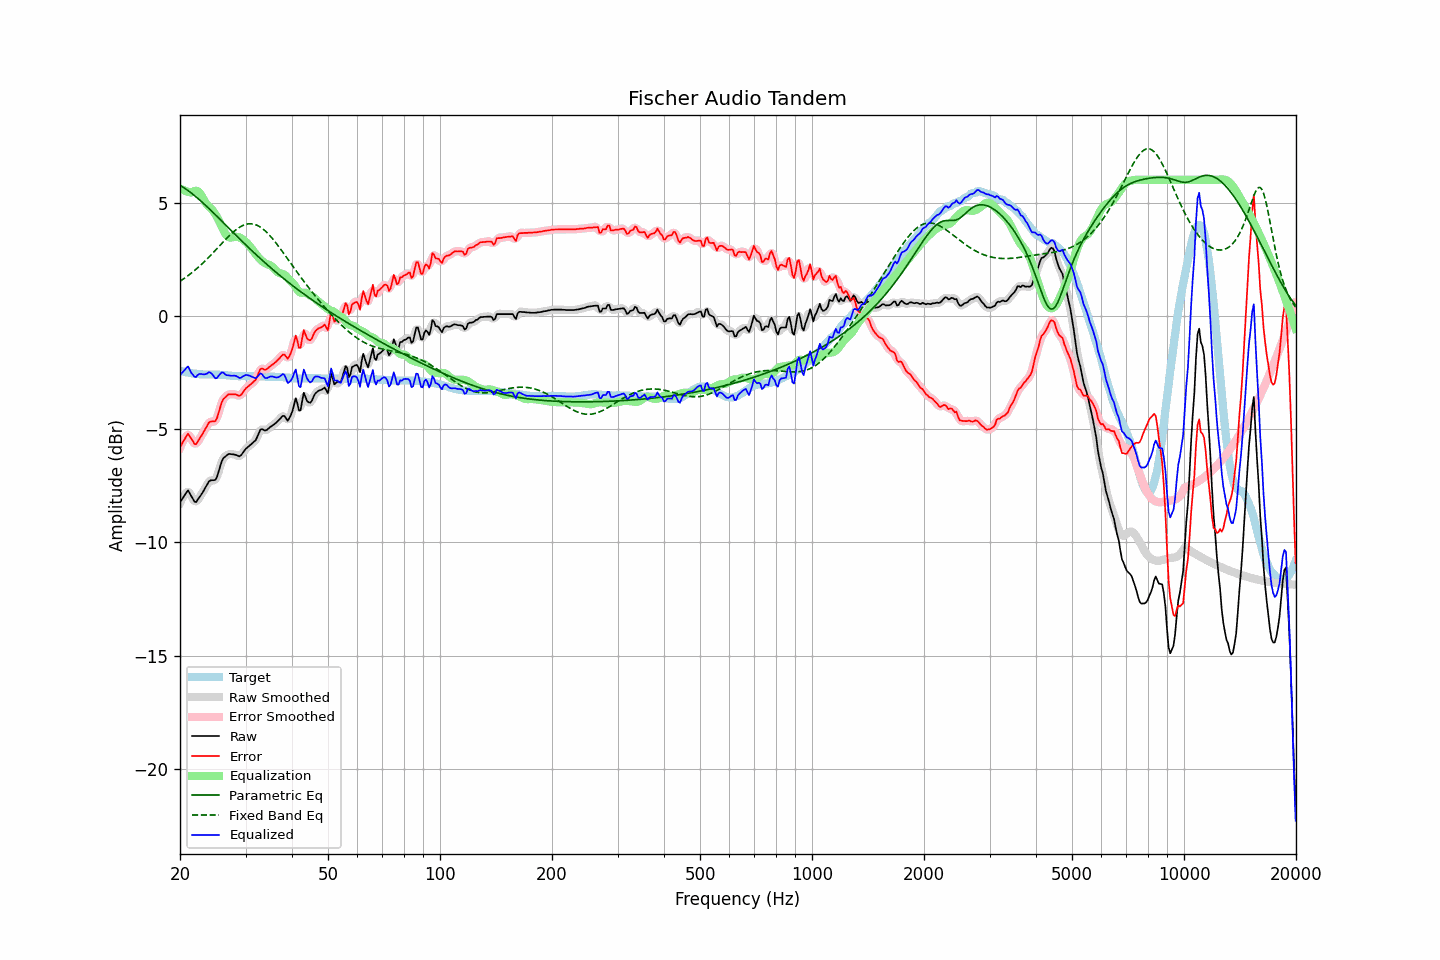

The file beside this chart, header and first rows:
frequency, raw, error, smoothed, error_smoothed, equalization, parametric_eq, fixed_band_eq, equalized_raw, equalized_smoothed, target
20.00, -8.24, -5.80, -8.26, -5.83, 5.63, 5.76, 1.53, -2.61, -2.64, -2.43
20.20, -8.13, -5.68, -8.11, -5.66, 5.59, 5.71, 1.57, -2.54, -2.52, -2.44
20.40, -8.01, -5.55, -7.98, -5.52, 5.55, 5.67, 1.62, -2.46, -2.43, -2.46
20.61, -7.91, -5.43, -7.88, -5.41, 5.52, 5.62, 1.67, -2.38, -2.36, -2.47
20.81, -7.79, -5.30, -7.79, -5.30, 5.50, 5.58, 1.72, -2.30, -2.29, -2.49
21.02, -7.71, -5.20, -7.77, -5.26, 5.47, 5.53, 1.77, -2.23, -2.29, -2.50
21.23, -7.83, -5.31, -7.82, -5.30, 5.45, 5.47, 1.83, -2.37, -2.36, -2.51
21.44, -7.96, -5.43, -7.94, -5.41, 5.44, 5.42, 1.88, -2.52, -2.50, -2.52
21.66, -8.07, -5.53, -8.09, -5.55, 5.48, 5.36, 1.94, -2.60, -2.61, -2.54
21.87, -8.20, -5.65, -8.18, -5.63, 5.51, 5.31, 2.00, -2.69, -2.67, -2.54
22.09, -8.22, -5.67, -8.19, -5.63, 5.52, 5.25, 2.06, -2.70, -2.67, -2.55
22.31, -8.11, -5.55, -8.13, -5.57, 5.50, 5.19, 2.12, -2.61, -2.63, -2.56
22.54, -8.02, -5.44, -8.03, -5.45, 5.45, 5.13, 2.18, -2.57, -2.58, -2.57
22.76, -7.91, -5.33, -7.91, -5.33, 5.35, 5.06, 2.25, -2.56, -2.56, -2.58
22.99, -7.81, -5.22, -7.80, -5.21, 5.23, 5.00, 2.31, -2.58, -2.58, -2.58
23.22, -7.69, -5.09, -7.68, -5.09, 5.10, 4.94, 2.38, -2.59, -2.59, -2.59
23.45, -7.55, -4.96, -7.55, -4.96, 4.98, 4.87, 2.45, -2.57, -2.57, -2.59
23.69, -7.44, -4.84, -7.43, -4.83, 4.89, 4.80, 2.52, -2.54, -2.53, -2.59
23.92, -7.30, -4.71, -7.33, -4.73, 4.82, 4.74, 2.59, -2.48, -2.51, -2.59
24.16, -7.26, -4.67, -7.27, -4.68, 4.76, 4.67, 2.67, -2.51, -2.52, -2.59
24.40, -7.26, -4.66, -7.26, -4.66, 4.68, 4.60, 2.74, -2.57, -2.58, -2.59
24.65, -7.26, -4.66, -7.26, -4.67, 4.59, 4.53, 2.81, -2.66, -2.67, -2.59
24.89, -7.24, -4.65, -7.21, -4.62, 4.48, 4.46, 2.89, -2.76, -2.73, -2.59
25.14, -7.11, -4.52, -7.09, -4.49, 4.36, 4.39, 2.97, -2.75, -2.72, -2.59
25.39, -6.87, -4.28, -6.88, -4.29, 4.23, 4.32, 3.04, -2.64, -2.66, -2.59
25.65, -6.65, -4.04, -6.64, -4.04, 4.08, 4.25, 3.12, -2.57, -2.57, -2.60
25.91, -6.42, -3.81, -6.44, -3.83, 3.92, 4.18, 3.19, -2.50, -2.52, -2.60
26.16, -6.28, -3.67, -6.30, -3.69, 3.78, 4.11, 3.27, -2.51, -2.53, -2.61
26.43, -6.23, -3.61, -6.21, -3.59, 3.64, 4.04, 3.34, -2.58, -2.56, -2.61
26.69, -6.17, -3.54, -6.15, -3.53, 3.54, 3.97, 3.42, -2.62, -2.61, -2.62
26.96, -6.11, -3.47, -6.12, -3.49, 3.48, 3.90, 3.49, -2.62, -2.64, -2.63
27.23, -6.10, -3.46, -6.10, -3.46, 3.46, 3.82, 3.56, -2.64, -2.64, -2.63
27.50, -6.11, -3.46, -6.10, -3.45, 3.46, 3.75, 3.63, -2.65, -2.64, -2.64
27.77, -6.12, -3.46, -6.11, -3.46, 3.47, 3.68, 3.69, -2.64, -2.64, -2.65
28.05, -6.13, -3.46, -6.13, -3.47, 3.48, 3.61, 3.75, -2.64, -2.64, -2.66
28.33, -6.15, -3.48, -6.16, -3.49, 3.49, 3.54, 3.81, -2.66, -2.67, -2.66
28.62, -6.17, -3.51, -6.18, -3.51, 3.48, 3.47, 3.86, -2.70, -2.70, -2.66
28.90, -6.20, -3.53, -6.18, -3.52, 3.46, 3.40, 3.91, -2.75, -2.73, -2.67
29.19, -6.15, -3.49, -6.14, -3.48, 3.42, 3.33, 3.95, -2.73, -2.72, -2.66
29.48, -6.05, -3.39, -6.06, -3.40, 3.38, 3.26, 3.98, -2.68, -2.69, -2.66
29.78, -5.96, -3.29, -5.96, -3.30, 3.32, 3.19, 4.01, -2.64, -2.64, -2.66
30.08, -5.87, -3.20, -5.87, -3.21, 3.25, 3.12, 4.04, -2.61, -2.62, -2.66
30.38, -5.81, -3.14, -5.80, -3.14, 3.19, 3.06, 4.05, -2.62, -2.62, -2.66
30.68, -5.75, -3.08, -5.74, -3.08, 3.11, 2.99, 4.06, -2.64, -2.64, -2.66
30.99, -5.69, -3.02, -5.68, -3.02, 3.02, 2.92, 4.06, -2.66, -2.66, -2.66
31.30, -5.63, -2.96, -5.63, -2.97, 2.93, 2.85, 4.06, -2.70, -2.70, -2.66
31.61, -5.56, -2.89, -5.57, -2.90, 2.83, 2.79, 4.04, -2.72, -2.73, -2.66
31.93, -5.50, -2.83, -5.47, -2.81, 2.74, 2.72, 4.02, -2.76, -2.74, -2.66
32.24, -5.35, -2.68, -5.34, -2.67, 2.65, 2.66, 3.99, -2.71, -2.69, -2.67
32.57, -5.19, -2.51, -5.18, -2.51, 2.56, 2.59, 3.96, -2.62, -2.62, -2.67
32.89, -5.02, -2.35, -5.06, -2.39, 2.49, 2.53, 3.91, -2.54, -2.57, -2.67
33.22, -5.00, -2.32, -5.01, -2.34, 2.42, 2.46, 3.87, -2.57, -2.59, -2.67
33.55, -5.04, -2.36, -5.02, -2.34, 2.36, 2.40, 3.81, -2.67, -2.66, -2.67
33.89, -5.07, -2.38, -5.04, -2.36, 2.32, 2.33, 3.75, -2.75, -2.72, -2.68
34.23, -5.04, -2.35, -5.03, -2.35, 2.29, 2.27, 3.68, -2.75, -2.74, -2.68
34.57, -4.97, -2.29, -4.98, -2.30, 2.26, 2.21, 3.61, -2.72, -2.72, -2.68
34.92, -4.92, -2.23, -4.92, -2.24, 2.23, 2.15, 3.53, -2.68, -2.69, -2.68
35.27, -4.87, -2.18, -4.87, -2.18, 2.19, 2.09, 3.45, -2.67, -2.67, -2.68
35.62, -4.82, -2.13, -4.82, -2.13, 2.13, 2.03, 3.37, -2.69, -2.69, -2.68
35.97, -4.76, -2.07, -4.76, -2.07, 2.05, 1.97, 3.28, -2.71, -2.71, -2.69
... 635 more rows
